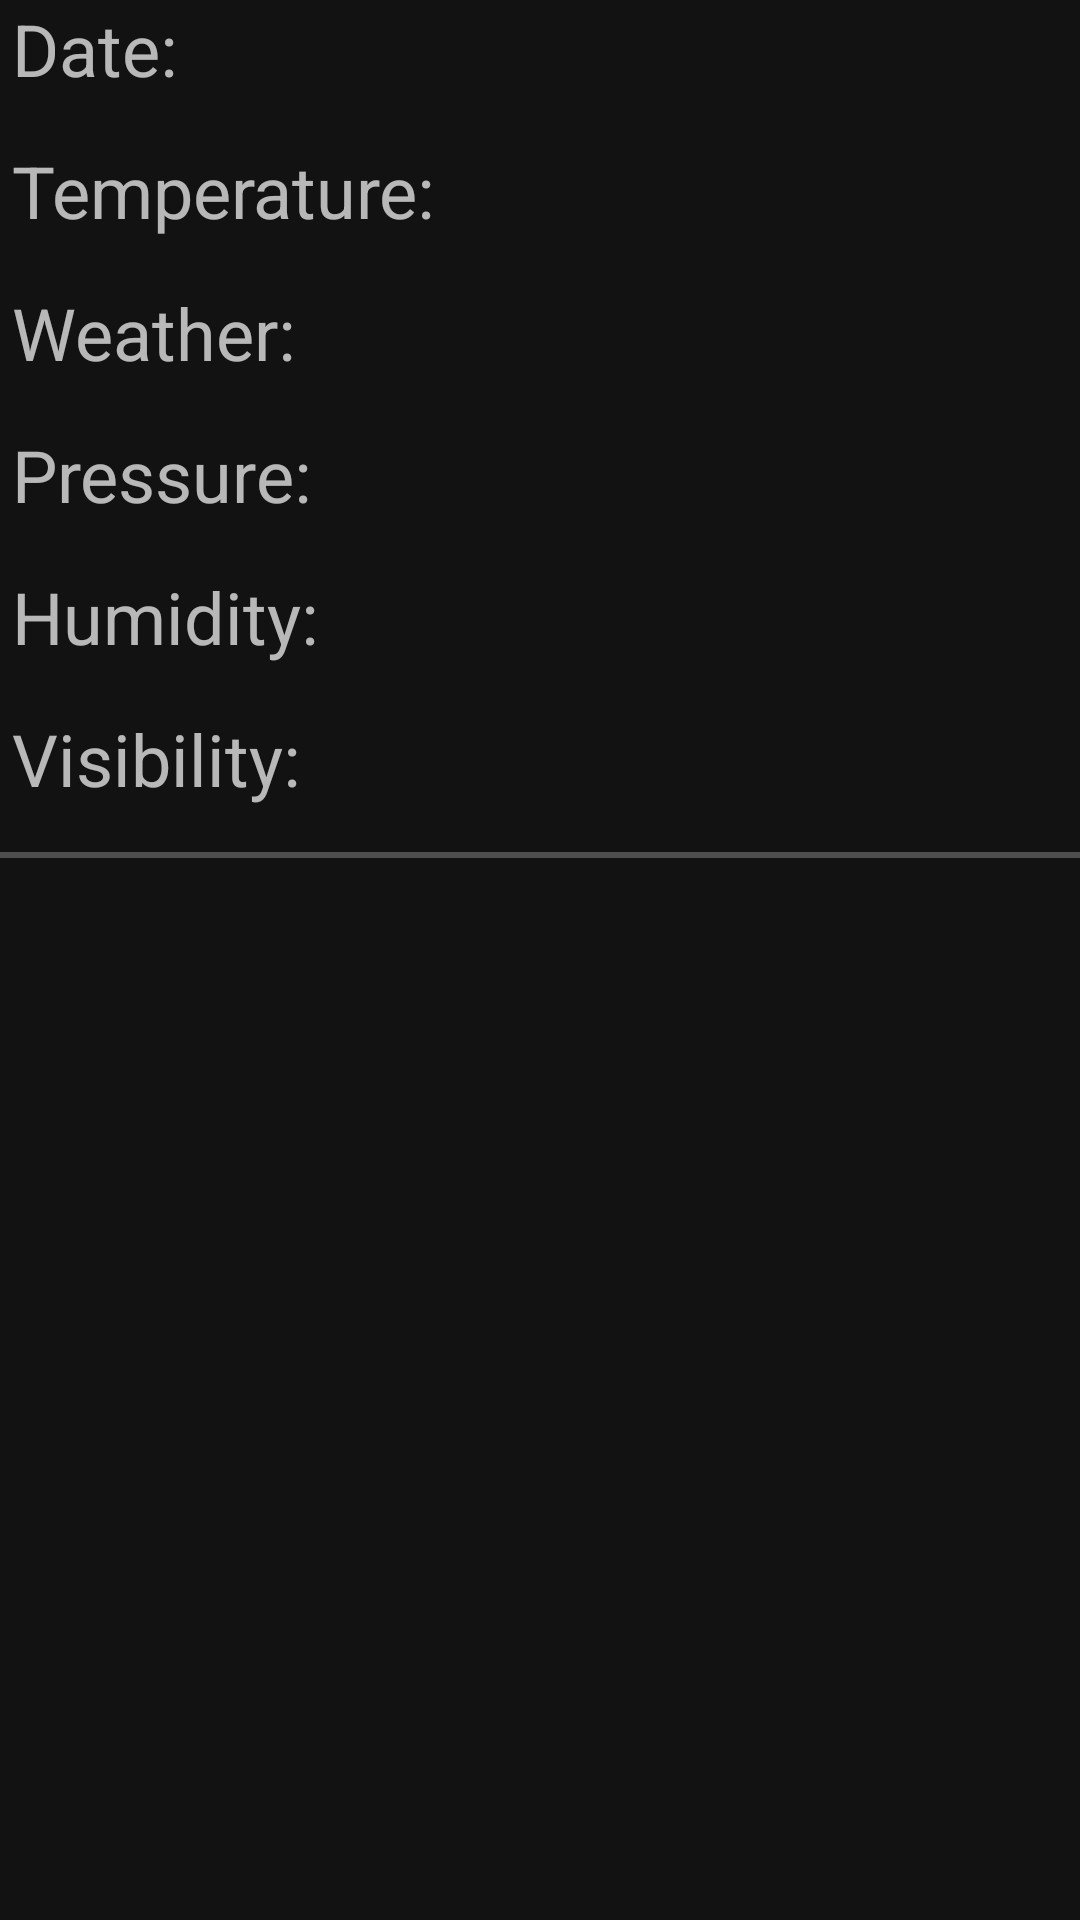

Reconstruct the res/layout file that produces this screen, plus the resources it refers to.
<!-- AndroidManifest.xml: application theme Theme.AstroWeather -->
<!-- res/layout/forecast_list_item.xml -->
<?xml version="1.0" encoding="utf-8"?>
<androidx.constraintlayout.widget.ConstraintLayout
    xmlns:android="http://schemas.android.com/apk/res/android" android:layout_width="match_parent"
    xmlns:app="http://schemas.android.com/apk/res-auto"

    android:layout_height="wrap_content">

    <TextView
        android:id="@+id/textView15"
        android:layout_width="wrap_content"
        android:layout_height="wrap_content"
        android:layout_marginStart="4dp"
        android:layout_marginTop="25dp"

        android:text="@string/date"
        android:textSize="24sp"
        app:layout_constraintStart_toStartOf="parent"
        app:layout_constraintTop_toBottomOf="@+id/textView10" />

    <TextView
        android:id="@+id/textView18"
        android:layout_width="wrap_content"
        android:layout_height="wrap_content"

        android:layout_marginTop="15dp"
        android:text="@string/humidity"
        android:textSize="24sp"
        app:layout_constraintStart_toStartOf="@+id/textView22"
        app:layout_constraintTop_toBottomOf="@+id/textView22" />

    <TextView
        android:id="@+id/textView20"
        android:layout_width="wrap_content"
        android:layout_height="wrap_content"
        android:layout_marginTop="15dp"

        android:text="@string/visibility"
        android:textSize="24sp"
        app:layout_constraintStart_toStartOf="@+id/textView18"
        app:layout_constraintTop_toBottomOf="@+id/textView18" />

    <TextView
        android:id="@+id/textView21"
        android:layout_width="wrap_content"
        android:layout_height="wrap_content"

        android:layout_marginTop="15dp"
        android:text="@string/temperature"
        android:textSize="24sp"
        app:layout_constraintStart_toStartOf="@+id/textView15"
        app:layout_constraintTop_toBottomOf="@+id/textView15" />

    <TextView
        android:id="@+id/textView22"
        android:layout_width="wrap_content"
        android:layout_height="wrap_content"
        android:layout_marginTop="15dp"
        android:text="@string/pressure"

        android:textSize="24sp"
        app:layout_constraintStart_toStartOf="@+id/textView23"
        app:layout_constraintTop_toBottomOf="@+id/textView23" />

    <TextView
        android:id="@+id/textView23"
        android:layout_width="wrap_content"
        android:layout_height="wrap_content"
        android:layout_marginTop="15dp"

        android:text="@string/weather"
        android:textSize="24sp"
        app:layout_constraintStart_toStartOf="@+id/textView21"
        app:layout_constraintTop_toBottomOf="@+id/textView21" />

    <TextView
        android:id="@+id/visibility1"
        android:layout_width="wrap_content"
        android:layout_height="0dp"
        app:layout_constraintBottom_toBottomOf="@+id/textView20"
        app:layout_constraintEnd_toEndOf="parent"
        app:layout_constraintTop_toTopOf="@+id/textView20" />

    <TextView
        android:id="@+id/date1"
        android:layout_width="wrap_content"
        android:layout_height="wrap_content"
        app:layout_constraintBottom_toBottomOf="@+id/textView15"
        app:layout_constraintEnd_toEndOf="parent"
        app:layout_constraintTop_toTopOf="@+id/textView15" />

    <TextView
        android:id="@+id/humidity1"
        android:layout_width="wrap_content"
        android:layout_height="wrap_content"
        app:layout_constraintBottom_toBottomOf="@+id/textView18"
        app:layout_constraintEnd_toEndOf="parent"
        app:layout_constraintTop_toTopOf="@+id/textView18" />

    <TextView
        android:id="@+id/temperature1"
        android:layout_width="wrap_content"
        android:layout_height="wrap_content"
        app:layout_constraintBottom_toBottomOf="@+id/textView21"
        app:layout_constraintEnd_toEndOf="parent"
        app:layout_constraintTop_toTopOf="@+id/textView21" />

    <TextView
        android:id="@+id/pressure1"
        android:layout_width="wrap_content"
        android:layout_height="wrap_content"
        app:layout_constraintBottom_toBottomOf="@+id/textView22"
        app:layout_constraintEnd_toEndOf="parent"
        app:layout_constraintTop_toTopOf="@+id/textView22" />

    <TextView
        android:id="@+id/weather1"
        android:layout_width="wrap_content"
        android:layout_height="wrap_content"
        app:layout_constraintBottom_toBottomOf="@+id/textView23"
        app:layout_constraintEnd_toStartOf="@+id/weather_img1"
        app:layout_constraintTop_toTopOf="@+id/textView23" />

    <ImageView
        android:id="@+id/weather_img1"
        android:layout_width="0dp"
        android:layout_height="0dp"
        app:layout_constraintBottom_toBottomOf="@+id/textView23"
        app:layout_constraintDimensionRatio="W,1:1"
        app:layout_constraintEnd_toEndOf="parent"
        app:layout_constraintTop_toTopOf="@+id/textView23"
        app:layout_constraintVertical_bias="0.5" />

    <View
        android:id="@+id/view"
        android:layout_width="0dp"
        android:layout_height="2dp"
        android:layout_marginTop="15dp"
        android:layout_marginBottom="15dp"
        android:background="@color/transparent"
        app:layout_constraintEnd_toStartOf="@+id/guideline4"
        app:layout_constraintHorizontal_bias="1.0"
        app:layout_constraintStart_toStartOf="@+id/guideline2"
        app:layout_constraintTop_toBottomOf="@+id/textView20" />
</androidx.constraintlayout.widget.ConstraintLayout>
<!-- resources referenced by this layout -->
<resources>
  <color name="transparent">#40FFFFFF</color>
  <string name="date">Date: </string>
  <string name="humidity">Humidity: </string>
  <string name="pressure">Pressure: </string>
  <string name="temperature">Temperature: </string>
  <string name="visibility">Visibility: </string>
  <string name="weather">Weather: </string>
  <style name="Theme.AstroWeather" parent="Theme.MaterialComponents.NoActionBar">
          
          <item name="colorPrimary">@color/black</item>
  
          <item name="android:statusBarColor" tools:targetApi="l">?attr/colorPrimary</item>
  
      </style>
  <color name="black">#FF000000</color>
</resources>
